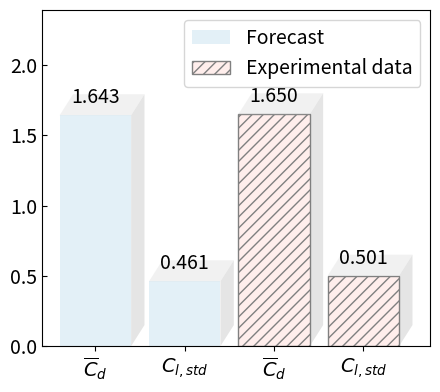

This figure's Python source:

import matplotlib.pyplot as plt
import numpy as np
from matplotlib.patches import Polygon, Patch


forecast = [1.643, 0.461]
experimental = [1.65, 0.501]
values = forecast + experimental

labels = [
    r'$\overline{C}_d$',
    r'${C}_{l,std}$',
    r'$\overline{C}_d$',
    r'${C}_{l,std}$'
]

x = np.arange(len(values))
colors = ['#E3F0F7'] * 2 + ['#FFEEEC'] * 2


fig, ax = plt.subplots(figsize=(4.5, 4), dpi=300)

bars = []
depth = 0.15  

for i, (xi, val) in enumerate(zip(x, values)):
    if i < 2:  # Forecast
        bar = ax.bar(xi, val, color=colors[i], zorder=2)[0]
    else:  # Experimental with hatching
        bar = ax.bar(xi, val, color=colors[i], hatch='///', edgecolor='gray', zorder=2)[0]
    bars.append(bar)

    
    x0 = bar.get_x()
    y0 = 0
    width = bar.get_width()
    height = bar.get_height()

    
    side = Polygon([
        [x0 + width, y0],
        [x0 + width + depth, y0 + depth],
        [x0 + width + depth, height + depth],
        [x0 + width, height]
    ], closed=True, facecolor='gray', edgecolor='none', alpha=0.2, zorder=1)
    ax.add_patch(side)

    
    top = Polygon([
        [x0, height],
        [x0 + depth, height + depth],
        [x0 + width + depth, height + depth],
        [x0 + width, height]
    ], closed=True, facecolor='lightgray', edgecolor='none', alpha=0.3, zorder=3)
    ax.add_patch(top)



for bar in bars:
    height = bar.get_height()
    ax.annotate(f'{height:.3f}',
                xy=(bar.get_x() + bar.get_width()/2, height),
                xytext=(0, 5),
                textcoords="offset points",
                ha='center', va='bottom', fontsize=14)


ax.set_xticks(x)
ax.set_xticklabels(labels, ha='center')
for label in ax.get_xticklabels() + ax.get_yticklabels():
    label.set_fontsize(14)

ax.tick_params(axis='y', direction='in', labelsize=14)
ax.set_ylim(0, max(values) * 1.45)


legend_patches = [
    Patch(facecolor='#E3F0F7', label='Forecast'),
    Patch(facecolor='#FFEEEC', hatch='///', edgecolor='gray', label='Experimental data')
]
ax.legend(handles=legend_patches, fontsize=14)


plt.tight_layout()
plt.savefig('comparison_cd_cl_v3_3dlook.pdf', dpi=300)
